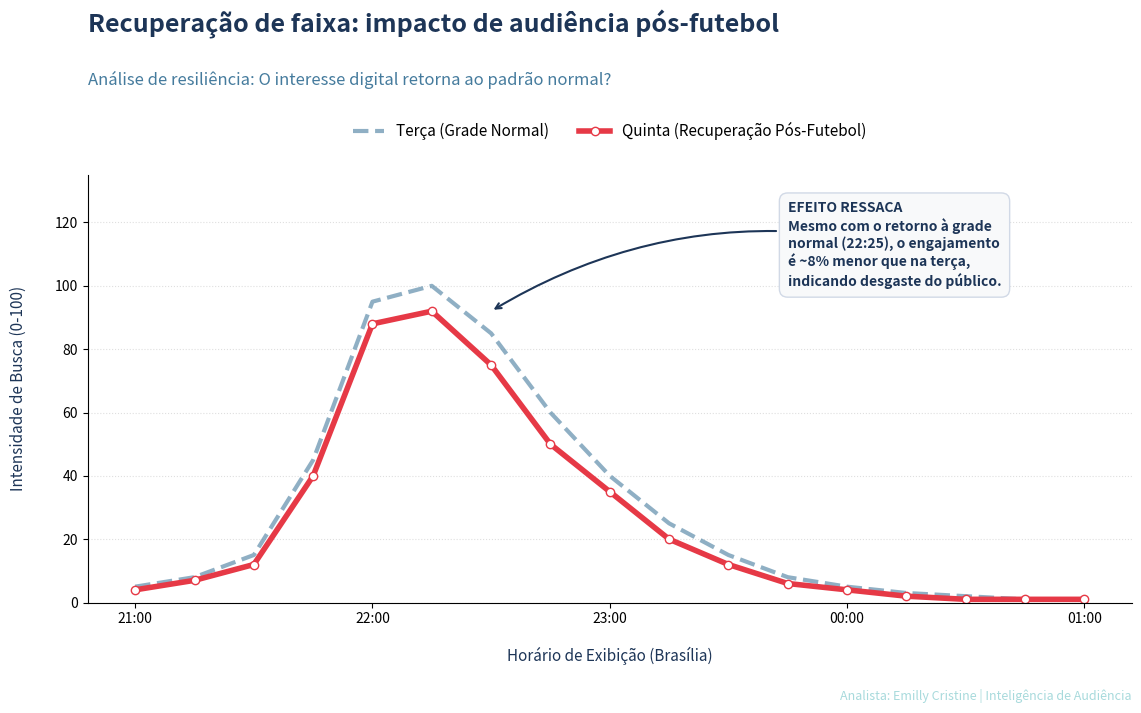

The matplotlib source for this figure:
import pandas as pd
import matplotlib.pyplot as plt
import matplotlib.dates as mdates

# 1. DEFINIÇÃO DO INTERVALO FIXO (21h às 01h)
horarios = pd.date_range("2026-03-19 21:00", "2026-03-20 01:00", freq="15min")

# 2. DADOS SIMULADOS 
busca_terca = [5, 8, 15, 45, 95, 100, 85, 60, 40, 25, 15, 8, 5, 3, 2, 1, 1]
busca_quinta = [4, 7, 12, 40, 88, 92, 75, 50, 35, 20, 12, 6, 4, 2, 1, 1, 1]

# 3. CONFIGURAÇÃO DA FIGURA E MARGENS
fig, ax = plt.subplots(figsize=(12, 7.5))
fig.subplots_adjust(left=0.08, right=0.95, top=0.72, bottom=0.15)

# 4. PLOTAGEM PADRONIZADA
ax.plot(horarios, busca_terca, label='Terça (Grade Normal)', color='#457B9D', 
         linewidth=3, linestyle='--', alpha=0.6)
ax.plot(horarios, busca_quinta, label='Quinta (Recuperação Pós-Futebol)', color='#E63946', 
         linewidth=4, marker='o', markersize=6, markerfacecolor='white')

# 5. FORMATAÇÃO DO EIXO X
ax.xaxis.set_major_formatter(mdates.DateFormatter('%H:%M'))
ax.xaxis.set_major_locator(mdates.HourLocator())

# 6. TÍTULOS 
plt.suptitle('Recuperação de faixa: impacto de audiência pós-futebol', 
             fontsize=18, fontweight='bold', color='#1D3557', x=0.08, ha='left', y=0.94)

# O pad=65 empurra o subtítulo para baixo, abrindo espaço para a legenda entre ele e o título principal
ax.set_title('Análise de resiliência: O interesse digital retorna ao padrão normal?', 
             fontsize=12, color='#457B9D', loc='left', pad=65)

# 7. LEGENDA  
# bbox_to_anchor=(0.5, 1.12) centraliza horizontalmente (0.5) acima do gráfico
ax.legend(loc='lower center', bbox_to_anchor=(0.5, 1.05), frameon=False, 
          fontsize=11, ncol=2, columnspacing=2)

# 8. ANOTAÇÃO 
ax.annotate('EFEITO RESSACA\nMesmo com o retorno à grade\nnormal (22:25), o engajamento\né ~8% menor que na terça,\nindicando desgaste do público.', 
             xy=(pd.to_datetime("2026-03-19 22:30"), 92), 
             xytext=(pd.to_datetime("2026-03-19 23:45"), 100),
             fontsize=10, fontweight='bold', color='#1D3557',
             bbox=dict(boxstyle='round,pad=0.6', fc='#F8F9FA', ec='#D1D9E6', lw=1),
             arrowprops=dict(arrowstyle='->', connectionstyle='arc3,rad=.2', color='#1D3557', lw=1.5))

# 9. FINALIZAÇÃO TÉCNICA E ESTÉTICA
ax.set_ylabel('Intensidade de Busca (0-100)', fontsize=11, color='#1D3557', labelpad=20)
ax.set_xlabel('Horário de Exibição (Brasília)', fontsize=11, color='#1D3557', labelpad=15)
ax.set_ylim(0, 135)
ax.spines['top'].set_visible(False)
ax.spines['right'].set_visible(False)
ax.grid(True, axis='y', linestyle=':', alpha=0.4)

# Assinatura
plt.figtext(0.95, 0.02, 'Analista: Emilly Cristine | Inteligência de Audiência', 
            fontsize=9, color='#A8DADC', ha='right')

# 10. SALVAMENTO E EXIBIÇÃO
plt.savefig('03_recuperacao_habito_faixa.png', dpi=300)
plt.show()
